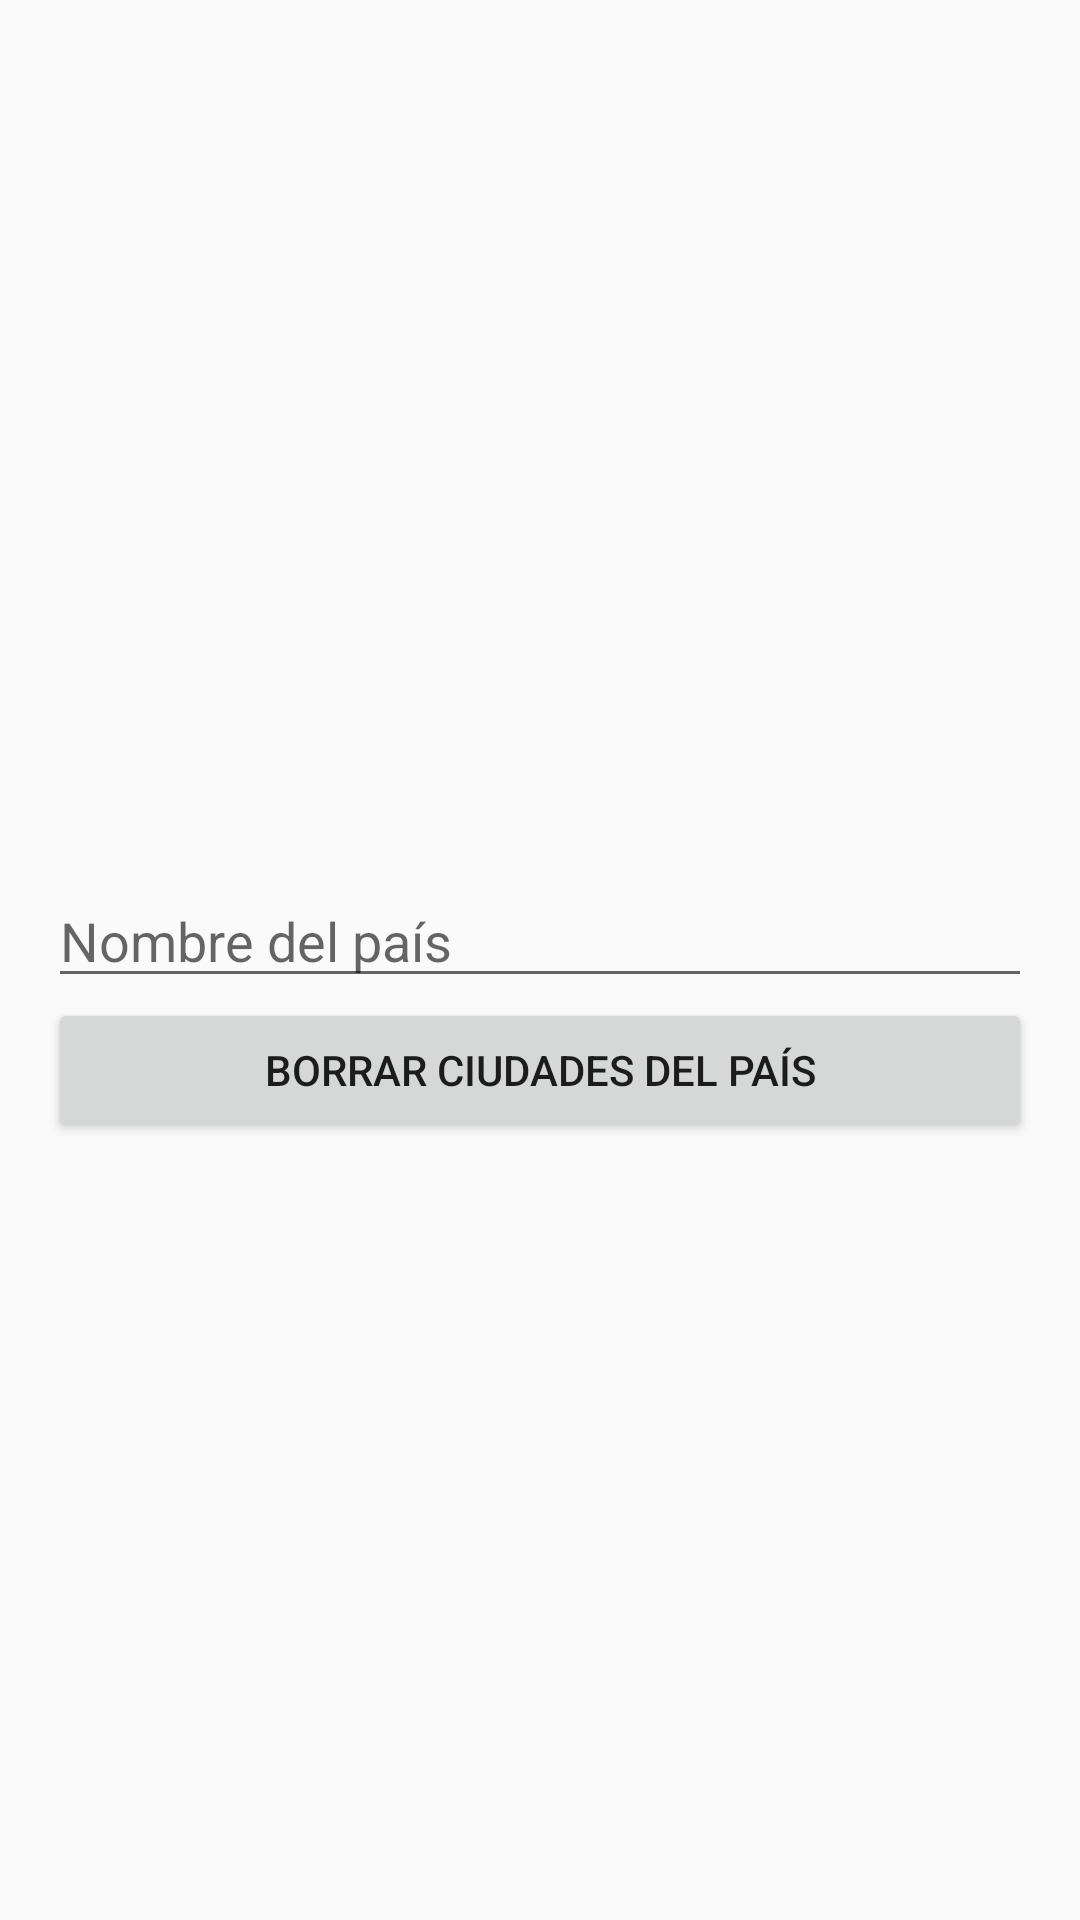

Write the Android layout XML for this screen, with the resource values it uses.
<!-- AndroidManifest.xml: application theme Theme.AppCompat.Light.DarkActionBar -->
<!-- res/layout/activity_delete_by_country.xml -->
<?xml version="1.0" encoding="utf-8"?>
<LinearLayout xmlns:android="http://schemas.android.com/apk/res/android"
    android:layout_width="match_parent"
    android:layout_height="match_parent"
    android:orientation="vertical"
    android:gravity="center"
    android:padding="16dp">

    <EditText
        android:id="@+id/editTextCountryToDelete"
        android:layout_width="match_parent"
        android:layout_height="wrap_content"
        android:hint="Nombre del país"
        android:layout_marginTop="32dp"/>

    <Button
        android:id="@+id/buttonDeleteByCountry"
        android:layout_width="match_parent"
        android:layout_height="wrap_content"
        android:text="Borrar ciudades del país" />
</LinearLayout>
<!-- resources referenced by this layout -->
<resources>

</resources>
